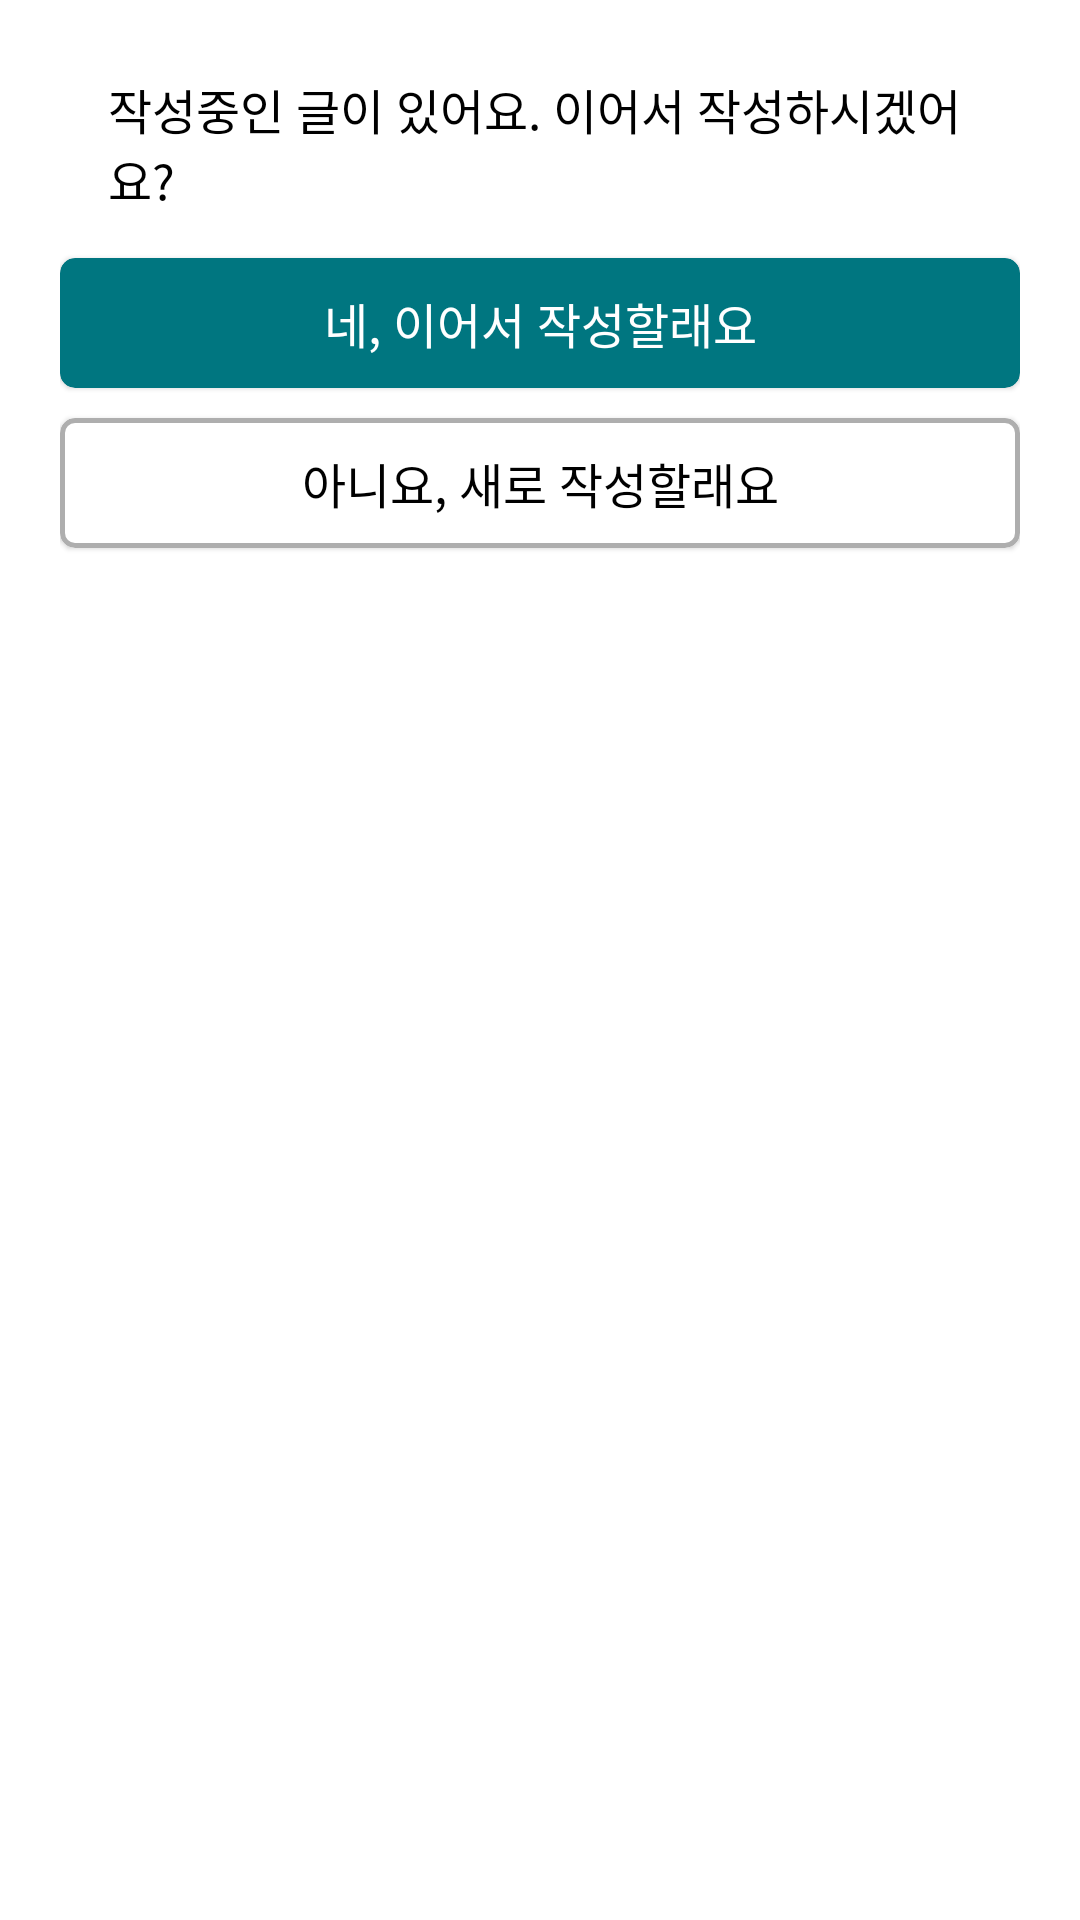

This screen was rendered from an Android layout file. Write that file and the resources it references.
<!-- AndroidManifest.xml: application theme Theme.Soondong -->
<!-- res/layout/activity_edit_dialog.xml -->
<?xml version="1.0" encoding="utf-8"?>
<layout xmlns:tools="http://schemas.android.com/tools"
    xmlns:android="http://schemas.android.com/apk/res/android"
    xmlns:app="http://schemas.android.com/apk/res-auto">

    <data>
        <variable
            name="dialog"
            type="com.junjange.soondong.ui.dialog.EditDialog" />

    </data>

    <LinearLayout
        android:layout_width="wrap_content"
        android:layout_height="wrap_content"
        android:minWidth="300dp"
        android:orientation="vertical"
        android:padding="20dp"

        >

        <androidx.appcompat.widget.Toolbar
            android:id="@+id/mainToolbar"
            android:layout_width="match_parent"
            android:layout_height="?attr/actionBarSize"
            android:layout_marginBottom="10dp"

            >

            <TextView
                android:layout_width="match_parent"
                android:layout_height="wrap_content"
                android:text="작성중인 글이 있어요. 이어서 작성하시겠어요?"
                android:textColor="@color/black"
                android:layout_gravity="center"
                android:textSize="16sp"
                />


        </androidx.appcompat.widget.Toolbar>



        <com.google.android.material.card.MaterialCardView
            android:id="@+id/start_btn"
            android:layout_width="match_parent"
            android:layout_height="wrap_content"
            android:backgroundTint="#007680"
            app:cardCornerRadius="5dp">




            <TextView

                android:layout_width="match_parent"
                android:layout_height="match_parent"
                android:gravity="center"
                android:layout_margin="10dp"
                android:text="네, 이어서 작성할래요"
                android:textColor="@color/white"
                android:textSize="16sp"
                android:textStyle="normal" />


        </com.google.android.material.card.MaterialCardView>


        <com.google.android.material.card.MaterialCardView
            android:id="@+id/stop_btn"
            android:layout_width="match_parent"
            android:layout_marginTop="10dp"
            android:layout_height="wrap_content"
            app:strokeColor="#AEAEAE"
            app:strokeWidth="1.5dp"
            app:cardCornerRadius="5dp"
            app:layout_constraintBottom_toBottomOf="parent"
            app:layout_constraintEnd_toEndOf="parent"
            app:layout_constraintStart_toStartOf="parent">




            <TextView

                android:layout_width="match_parent"
                android:layout_height="match_parent"
                android:layout_margin="10dp"
                android:gravity="center"
                android:letterSpacing="0"
                android:lineSpacingExtra="-4sp"
                android:text="아니요, 새로 작성할래요"
                android:textColor="@color/black"
                android:textSize="16sp"
                android:textStyle="normal" />


        </com.google.android.material.card.MaterialCardView>


    </LinearLayout>


</layout>
<!-- resources referenced by this layout -->
<resources>
  <color name="black">#FF000000</color>
  <color name="white">#FFFFFFFF</color>
  <style name="Theme.Soondong" parent="Theme.MaterialComponents.DayNight.DarkActionBar">
          
          <item name="colorPrimary">@color/purple_500</item>
          <item name="colorPrimaryVariant">@color/purple_700</item>
          <item name="colorOnPrimary">@color/white</item>
          
          <item name="colorSecondary">@color/teal_200</item>
          <item name="colorSecondaryVariant">@color/teal_700</item>
          <item name="colorOnSecondary">@color/black</item>
          
          <item name="android:statusBarColor" tools:targetApi="l">?attr/colorPrimaryVariant</item>
          
      </style>
  <color name="purple_500">#FF6200EE</color>
  <color name="purple_700">#FF3700B3</color>
  <color name="teal_200">#FF03DAC5</color>
  <color name="teal_700">#FF018786</color>
</resources>
